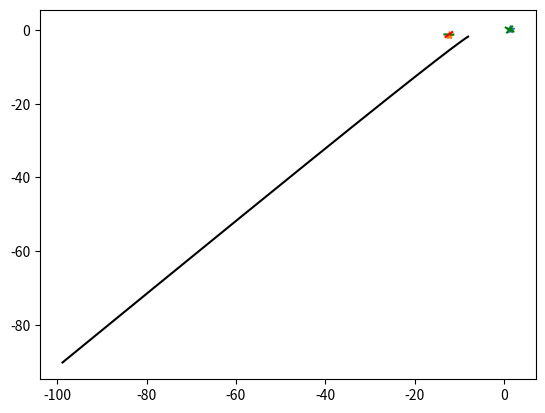

Source code (Python):
# Time-stepper for the glucose control toy model. By L. van Veen, Ontario Tech U, 2026.
# MCSC6120/MATH4041 Special Topics: Qualitative Analysis of Dynamical Systems.
import numpy as np
import matplotlib.pyplot as plt

nDof = 2
nPar = 4

# Time derivatives of the model (non-dimensionalized). In: current state (u,v) (float of shape (nDof,)) and parameters p (float of shape (nPar,)).
# Out: derivatives r (float of shape (nDof,))
def rhs(u,p):
    r = np.zeros((nDof,))
    f = -u[1]-u[0]*(u[1]+1.0)+p[3]
    r[0] = -p[0]*u[0]+p[1]*f+p[2]*u[1]
    r[1] = f
    return r

# Jacobian. In: current state (u,v) (float of shape (nDof,)) and parameters p (float of shape (nPar,)).
# Out: J (float of shape (nDof,nDof)).
def Jac(u,p):
    J = np.zeros((nDof,nDof))
    dfdu0 = -u[1]-1.0
    dfdu1 = -1.0 - u[0]
    J[0,0] = -p[0]+p[1]*dfdu0
    J[0,1] = p[1]*dfdu1+p[2]
    J[1,0] = dfdu0
    J[1,1] = dfdu1
    return J

# Second-order accurate Runge-Kutta step. In: current state (u,v) (float of shape (nDof,)), time step h (float), and parameters p (float of shape (nPar,)).
# Out: new state y2 (float of shape (nDof,)).
def RK2step(u,h,p):
    y0 = u
    f = rhs(y0,p)
    y1 = y0 + 0.5 * h * f
    f = rhs(y1,p)
    y2 = y0 + h * f
    return y2

# Set parameters: time step, system parameters.
h = 0.001
p = np.zeros((nPar,))
p[0] = 0.1
p[1] = 1.0
p[2] = 1.0
p[3] = 1.6

# Compute the discriminant in the equation for equilibria and print the result.
D = (p[0]+p[2])**2 + 4.0*p[0]*p[2]*p[3]
print('Discriminant is D=%f.' % (D))
if D>0:
    # If the equilibria exist, print their location and eigenvalues:
    eq0 = [-(p[0]+p[2])/(2.0*p[0])+np.sqrt(D)/(2.0*p[0]),-(p[0]+p[2])/(2.0*p[2])+np.sqrt(D)/(2.0*p[2])]
    J = Jac(eq0,p)
    L0,V0 = np.linalg.eig(J)
    eq1 = [-(p[0]+p[2])/(2.0*p[0])-np.sqrt(D)/(2.0*p[0]),-(p[0]+p[2])/(2.0*p[2])-np.sqrt(D)/(2.0*p[2])]
    J = Jac(eq1,p)
    L1,V1 = np.linalg.eig(J)
    print('Eq 0 at (%f,%f) with eigenvalues' % (eq0[0],eq0[1]))
    print(f"{L0[0]:.3f}",f"{L0[1]:.3f}")
    print('Eq 1 at (%f,%f) with eigenvalues' % (eq1[0],eq1[1]))
    print(f"{L1[0]:.3f}",f"{L1[1]:.3f}")

# u0 = [-11,-1.29943] close to stable manifold for p=[0.1,1,1,2]
# Set initial condition:
u0 = [-8,-1.8]
t = 0.0
# Set number of steps:
nStep = 40000
# Initialize:
out = np.zeros((nStep+1,3))
out[0,:] = [t,u0[0],u0[1]]
u = u0
# Loop over time steps:
for step in range(nStep):
    u = RK2step(u,h,p)
    t += h
    out[step+1,:] = [t,u[0],u[1]]
    if u[1] < -100.0: # Here you can specify some value for v at which the time-stepping terminates.
        print('Glucose too small, exiting...')
        break
# Plot the orbit with, if available, the equilibria and their eigenvectors (green for stable, red for unstable):
plt.plot(out[:step,1],out[:step,2],'-k')
if D>0:
    plt.plot(eq0[0],eq0[1],'*')
    if L0[0] < 0:
        col = 'g'
    else:
        col = 'r'
    plt.plot([eq0[0]-V0[0,0],eq0[0]+V0[0,0]],[eq0[1]-V0[1,0],eq0[1]+V0[1,0]],col)
    if L0[1] < 0:
        col = 'g'
    else:
        col = 'r'
    plt.plot([eq0[0]-V0[0,1],eq0[0]+V0[0,1]],[eq0[1]-V0[1,1],eq0[1]+V0[1,1]],col)
    plt.plot(eq1[0],eq1[1],'*')
    if L1[0] < 0:
        col = 'g'
    else:
        col = 'r'
    plt.plot([eq1[0]-V1[0,0],eq1[0]+V1[0,0]],[eq1[1]-V1[1,0],eq1[1]+V1[1,0]],col)
    if L1[1] < 0:
        col = 'g'
    else:
        col = 'r'
    plt.plot([eq1[0]-V1[0,1],eq1[0]+V1[0,1]],[eq1[1]-V1[1,1],eq1[1]+V1[1,1]],col)    
plt.show()
